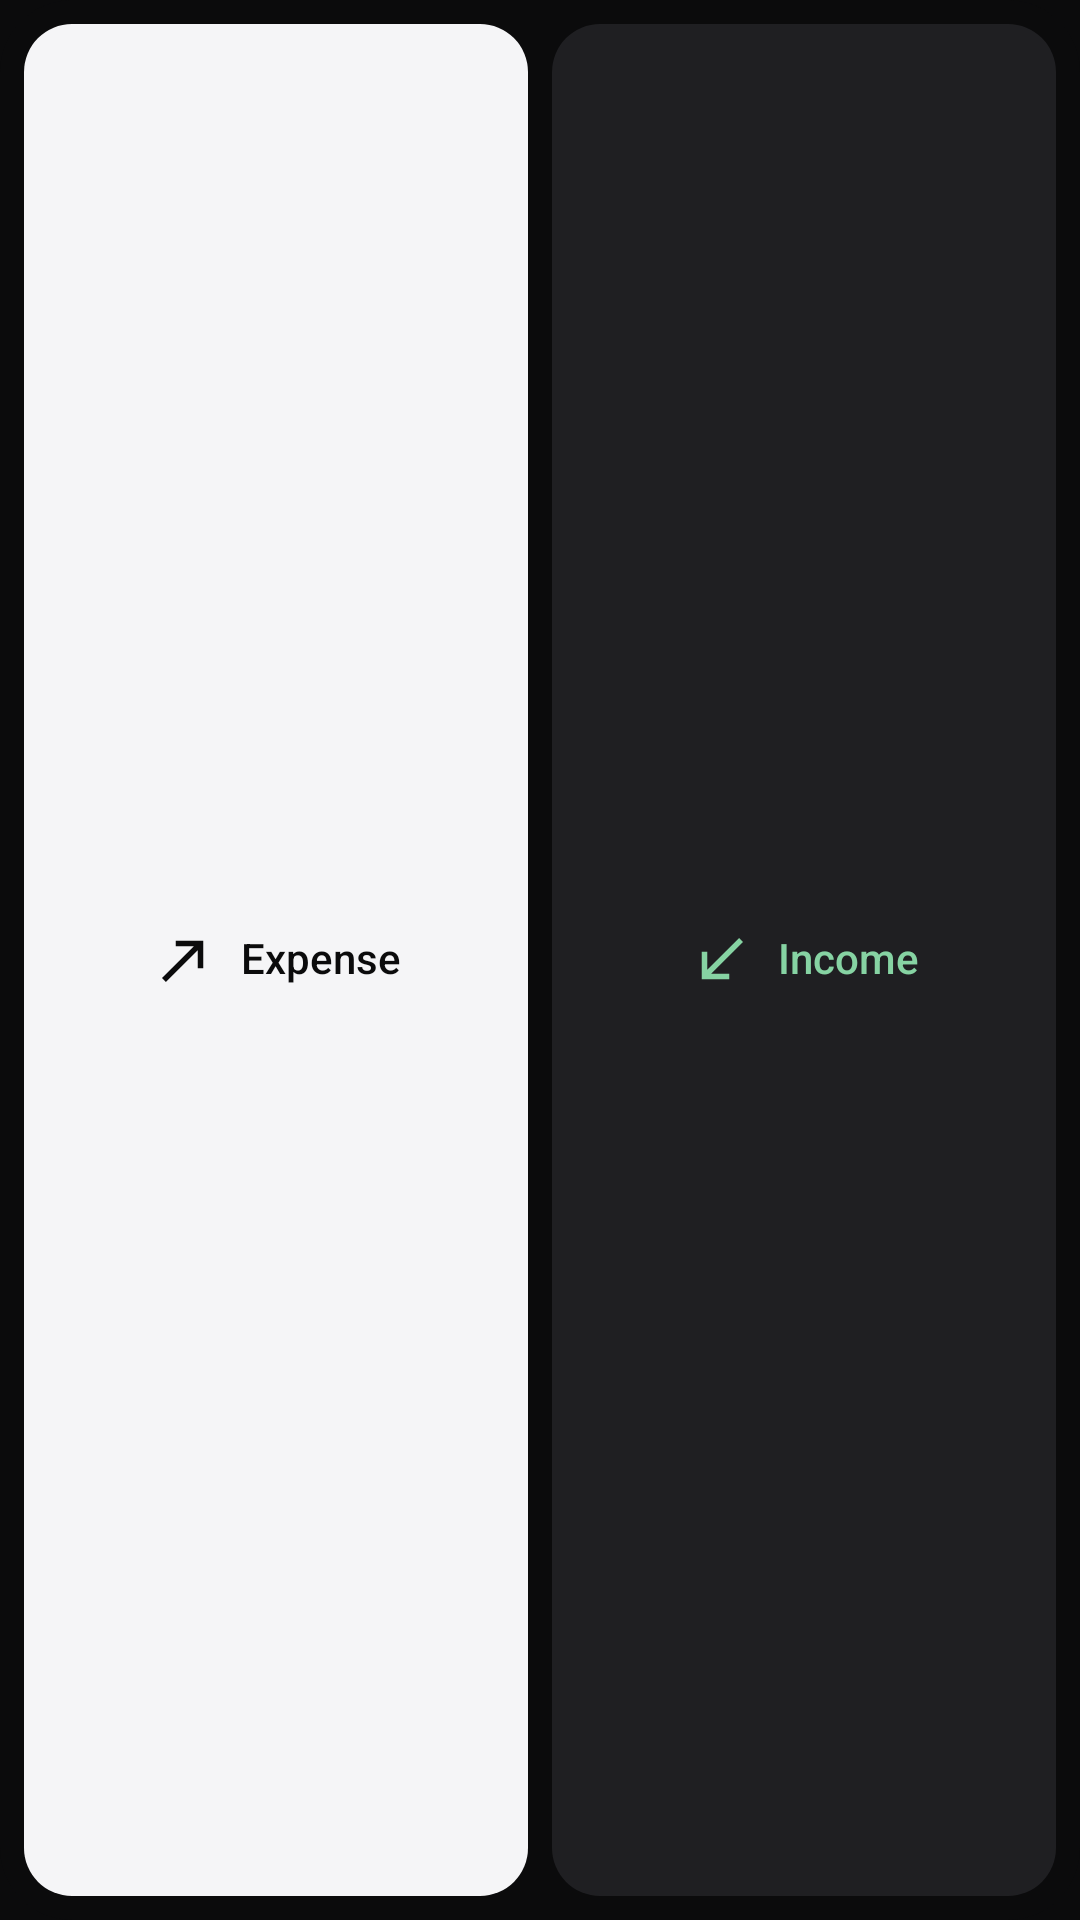

Produce the Android XML layout that renders to this screen, including the resource entries it uses.
<!-- AndroidManifest.xml: application theme Theme.Spendly -->
<!-- res/layout/widget_add_both_preview.xml -->
<?xml version="1.0" encoding="utf-8"?>
<FrameLayout xmlns:android="http://schemas.android.com/apk/res/android" xmlns:tools="http://schemas.android.com/tools" android:id="@android:id/background" android:layout_width="match_parent" android:layout_height="match_parent"
    tools:ignore="UselessLeaf,UseCompoundDrawables,NestedWeights,HardcodedText">
  
  <ImageView android:id="@+id/bg" android:layout_width="match_parent" android:layout_height="match_parent" android:src="@drawable/widget_surface" android:importantForAccessibility="no" android:tint="#0B0B0C" android:scaleType="fitXY"/>
  <LinearLayout android:layout_width="match_parent" android:layout_height="match_parent" android:orientation="horizontal" android:baselineAligned="false" android:padding="8dp" android:gravity="center_vertical">
<FrameLayout android:id="@+id/add_button" android:layout_width="0dp" android:layout_weight="1" android:layout_height="match_parent" >
  <ImageView android:id="@+id/add_bg" android:layout_width="match_parent" android:layout_height="match_parent" android:src="@drawable/widget_inner" android:importantForAccessibility="no" android:tint="#F5F5F7" android:scaleType="fitXY"/>
  <LinearLayout android:layout_width="wrap_content" android:layout_height="wrap_content" android:layout_gravity="center" android:orientation="horizontal" android:baselineAligned="false" android:gravity="center_vertical">
    <ImageView android:id="@+id/add_icon" android:layout_width="22dp" android:layout_height="22dp" android:src="@drawable/ic_w_expense" android:importantForAccessibility="no" android:tint="#0B0B0C" />
    <TextView android:id="@+id/add_label" android:layout_width="wrap_content" android:layout_height="wrap_content" android:layout_marginStart="8dp" android:text="Expense" android:textSize="14sp" android:fontFamily="sans-serif-medium" android:maxLines="1" android:includeFontPadding="false" android:textColor="#0B0B0C"/>
  </LinearLayout>
</FrameLayout>
<FrameLayout android:id="@+id/income_button" android:layout_width="0dp" android:layout_weight="1" android:layout_height="match_parent" android:layout_marginStart="8dp">
  <ImageView android:id="@+id/income_bg" android:layout_width="match_parent" android:layout_height="match_parent" android:src="@drawable/widget_inner" android:importantForAccessibility="no" android:tint="#1F1F22" android:scaleType="fitXY"/>
  <LinearLayout android:layout_width="wrap_content" android:layout_height="wrap_content" android:layout_gravity="center" android:orientation="horizontal" android:baselineAligned="false" android:gravity="center_vertical">
    <ImageView android:id="@+id/income_icon" android:layout_width="22dp" android:layout_height="22dp" android:src="@drawable/ic_w_income" android:importantForAccessibility="no" android:tint="#86D3A3" />
    <TextView android:id="@+id/income_label" android:layout_width="wrap_content" android:layout_height="wrap_content" android:layout_marginStart="8dp" android:text="Income" android:textSize="14sp" android:fontFamily="sans-serif-medium" android:maxLines="1" android:includeFontPadding="false" android:textColor="#86D3A3"/>
  </LinearLayout>
</FrameLayout>
  </LinearLayout>
</FrameLayout>
<!-- resources referenced by this layout -->
<resources>
  <!-- drawable ic_w_expense (drawable) -->
  <?xml version="1.0" encoding="utf-8"?>
  <vector xmlns:android="http://schemas.android.com/apk/res/android"
      android:width="24dp" android:height="24dp" android:viewportWidth="24" android:viewportHeight="24">
      <path android:fillColor="#FFFFFFFF" android:pathData="M9,5v2h6.59L4,18.59 5.41,20 17,8.41V15h2V5z" />
  </vector>
  <!-- drawable ic_w_income (drawable) -->
  <?xml version="1.0" encoding="utf-8"?>
  <vector xmlns:android="http://schemas.android.com/apk/res/android"
      android:width="24dp" android:height="24dp" android:viewportWidth="24" android:viewportHeight="24">
      <path android:fillColor="#FFFFFFFF" android:pathData="M20,5.41L18.59,4 7,15.59V9H5v10h10v-2H8.41z" />
  </vector>
  <!-- drawable widget_inner (drawable) -->
  <?xml version="1.0" encoding="utf-8"?>
  <shape xmlns:android="http://schemas.android.com/apk/res/android" android:shape="rectangle">
      <solid android:color="#FFFFFFFF" />
      <corners android:radius="@dimen/widget_inner_radius" />
  </shape>
  <!-- drawable widget_surface (drawable) -->
  <?xml version="1.0" encoding="utf-8"?>
  <shape xmlns:android="http://schemas.android.com/apk/res/android" android:shape="rectangle">
      <solid android:color="#FFFFFFFF" />
      <corners android:radius="@dimen/widget_radius" />
  </shape>
  <style name="Theme.Spendly" parent="android:Theme.Material.NoActionBar">
          <item name="android:windowBackground">@color/spendly_background</item>
          <item name="android:statusBarColor">@android:color/transparent</item>
          <item name="android:navigationBarColor">@android:color/transparent</item>
          <item name="android:colorAccent">@color/spendly_accent</item>
      </style>
  <dimen name="widget_inner_radius">16dp</dimen>
  <dimen name="widget_radius">24dp</dimen>
  <color name="spendly_background">#0B0B0C</color>
  <color name="spendly_accent">#F5F5F7</color>
</resources>
